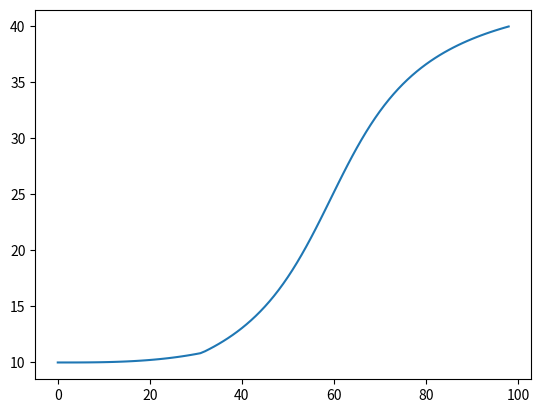

The script that saved this image:
import numpy as np
import matplotlib.pylab as plt

### 逆にすればいいじゃないの
### (0 ~ 360) ==>> (angle_fm ~ angle_sl)
### (x0, y0) = (angle_fm,0)
### (x1, y1) = (angle_sl,num_ch_up-1)

### 組み合わせる
jisu = 3
### ============================================
C1 = 1.  ### Cy に対して
C2 = 0.7
Cx = 1.9  ### rad以外 可変
Cy = np.pi  ### rad Cx に対して
### ============================================
y0 = 0.
angle_fm = 10.
y1 = 360.
angle_sl = 40.
num_ch_up = 100.
num_ratio = 1./3.
ang_ratio = 10e-2


num_ch_up0 = int(num_ch_up*num_ratio)
num_ch_up1 = num_ch_up - num_ch_up0
a0 = np.arange(num_ch_up0)


### C0 * x ** 3. + C1
deg1_up = angle_fm
deg2_up = angle_fm*(1+ang_ratio)
C1_up = deg1_up
C0_up = (deg2_up-C1_up)/((num_ch_up0)**jisu)
# print("a1 ============", a1 * 360. / 2./ np.pi)

a00 = a0 
for i in range(jisu-1):
    a0 = a0 * a00
a0 = a0 * C0_up + C1_up


ax = np.linspace(angle_fm*(1+ang_ratio),360,int(num_ch_up1))

a = (C1*np.arctan(C2*ax/360.*2.*np.pi-Cx) + Cy)# / 2. / np.pi * 360.

### (0 ~ 360) ==>> (angle_fm ~ angle_sl)
Ca = (angle_fm*(1+ang_ratio) - angle_sl) / (a[0]-a[-1])
Cb = angle_fm*(1+ang_ratio) - Ca * a[0]
a = Ca * a + Cb
a0 = np.delete(a0,-1,0)


a = np.hstack((a0,a))

print(a)
plt.plot(a)
plt.show()



